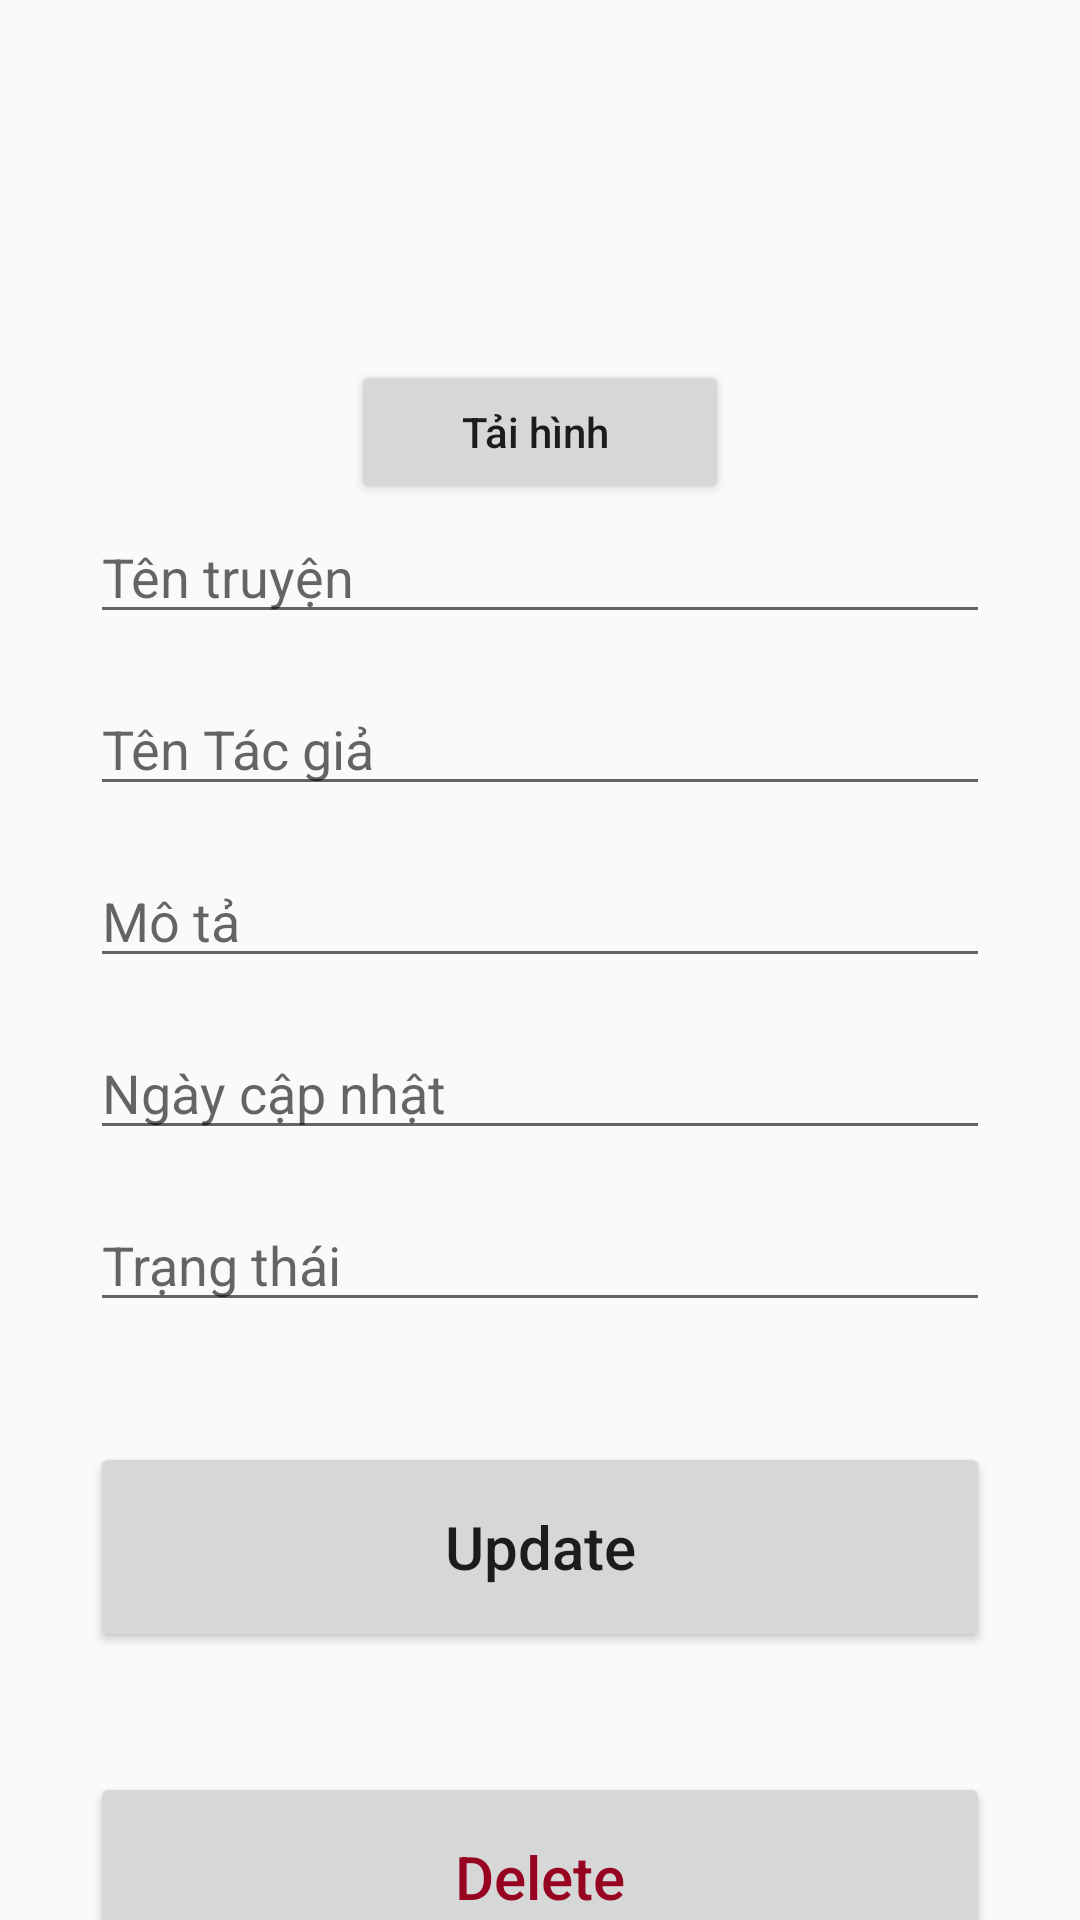

Layout XML and referenced resources for this Android screen:
<!-- AndroidManifest.xml: activity theme Theme.AppCompat.DayNight.DarkActionBar -->
<!-- res/layout/activity_update_comic.xml -->
<?xml version="1.0" encoding="utf-8"?>
<androidx.constraintlayout.widget.ConstraintLayout xmlns:android="http://schemas.android.com/apk/res/android"
    xmlns:app="http://schemas.android.com/apk/res-auto"
    xmlns:tools="http://schemas.android.com/tools"
    android:layout_width="match_parent"
    android:layout_height="match_parent"
    android:paddingLeft="30dp"
    android:paddingRight="30dp"
    tools:context=".admin.UpdateComicActivity">
    <ImageView
        android:id="@+id/avatar_input2"
        android:layout_width="120dp"
        android:layout_height="120dp"
        app:layout_constraintEnd_toEndOf="parent"
        app:layout_constraintStart_toStartOf="parent"
        app:layout_constraintTop_toTopOf="parent"
        android:scaleType="fitCenter"
        android:src="@drawable/h1"/>
    <Button
        android:id="@+id/button_upload"
        android:layout_width="126dp"
        android:layout_height="wrap_content"
        android:text="Tải hình "
        android:textAllCaps="false"
        android:textSize="14sp"
        app:layout_constraintEnd_toEndOf="parent"
        app:layout_constraintStart_toStartOf="parent"
        app:layout_constraintTop_toBottomOf="@+id/avatar_input2"/>
    <EditText
        android:id="@+id/namecomic_input2"
        android:layout_width="match_parent"
        android:layout_height="wrap_content"
        android:layout_marginTop="50dp"
        android:ems="10"
        android:hint="Tên truyện"
        android:inputType="textPersonName"
        app:layout_constraintEnd_toEndOf="parent"
        app:layout_constraintStart_toStartOf="parent"
        app:layout_constraintTop_toBottomOf="@+id/avatar_input2" />


    <EditText
        android:id="@+id/author_input2"
        android:layout_width="match_parent"
        android:layout_height="wrap_content"
        android:layout_marginTop="16dp"
        android:ems="10"
        android:hint="Tên Tác giả"
        android:inputType="textPersonName"
        app:layout_constraintEnd_toEndOf="parent"
        app:layout_constraintStart_toStartOf="parent"
        app:layout_constraintTop_toBottomOf="@+id/namecomic_input2" />

    <EditText
        android:id="@+id/description_input2"
        android:layout_width="match_parent"
        android:layout_height="wrap_content"
        android:layout_marginTop="16dp"
        android:ems="10"
        android:hint="Mô tả"
        android:maxLines="1"
        android:ellipsize="end"
        app:layout_constraintEnd_toEndOf="parent"
        app:layout_constraintStart_toStartOf="parent"
        app:layout_constraintTop_toBottomOf="@+id/author_input2" />

    <EditText
        android:id="@+id/dateupdate2"
        android:layout_width="match_parent"
        android:layout_height="wrap_content"
        android:layout_marginTop="16dp"
        android:ems="10"
        android:hint="Ngày cập nhật"
        app:layout_constraintEnd_toEndOf="parent"
        app:layout_constraintStart_toStartOf="parent"
        app:layout_constraintTop_toBottomOf="@+id/description_input2" />

    <EditText
        android:id="@+id/status_input2"
        android:layout_width="match_parent"
        android:layout_height="wrap_content"
        android:layout_marginTop="16dp"
        android:ems="10"
        android:hint="Trạng thái"
        app:layout_constraintEnd_toEndOf="parent"
        app:layout_constraintStart_toStartOf="parent"
        app:layout_constraintTop_toBottomOf="@+id/dateupdate2" />
    <Button
        android:id="@+id/update_button"
        android:layout_width="match_parent"
        android:layout_height="70dp"
        android:layout_marginTop="40dp"
        android:text="Update"
        android:textSize="20sp"
        android:textAllCaps="false"
        app:layout_constraintEnd_toEndOf="parent"
        app:layout_constraintStart_toStartOf="parent"
        app:layout_constraintTop_toBottomOf="@+id/status_input2" />
    <Button
        android:id="@+id/delete_button"
        android:layout_width="match_parent"
        android:layout_height="70dp"
        android:layout_marginTop="40dp"
        android:text="Delete"
        android:textSize="20sp"
        android:textColor="@color/red"
        android:textAllCaps="false"
        app:layout_constraintEnd_toEndOf="parent"
        app:layout_constraintStart_toStartOf="parent"
        app:layout_constraintTop_toBottomOf="@+id/update_button" />
</androidx.constraintlayout.widget.ConstraintLayout>
<!-- resources referenced by this layout -->
<resources>
  <color name="red">#970421</color>
</resources>
